Run: headless pygame with SDL's dummy video driver; simulated clock (each Clock.tick advances the game by its frame time, no real sleeping); random seed 0; keys injected as events and as key.get_pressed() state; no mouse input.
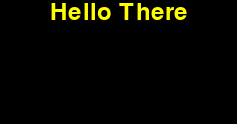
Frame 1 of 4 · flips 1–60 · no input
Frame 2 of 4 · flips 61–180 · tapped SPACE, RETURN · held RIGHT (→), D · screen unchanged from frame 1, image omitted
Frame 3 of 4 · flips 181–300 · held DOWN (↓), S · screen unchanged from frame 2, image omitted
Frame 4 of 4 · flips 301–420 · held LEFT (←), A, UP (↑), W · screen unchanged from frame 3, image omitted

The pygame program that drew these frames:

#!/usr/bin/python

"""Basic pygame program."""

import pygame
# from pygame.locals import *

def main():
    pygame.init()

    # font_size = 36
    # for name in pygame.font.get_fonts():
    #     font = pygame.font.SysFont(name, font_size)
    #     print(f"{name}={font.size('한')}")
    # font = pygame.font.Font(None, font_size)
    # print(f"{pygame.font.get_default_font()}={font.size('한')}")

    font_size = 36
    font_name = 'd2coding'
    font = pygame.font.SysFont(font_name, font_size)
    msg = 'Hello There'
    text_size = font.size(msg)
    print(text_size)

    screen_size = text_size[0]+100, text_size[1]+100
    screen = pygame.display.set_mode(screen_size)
    pygame.display.set_caption('Basic pygame program')

    background = pygame.Surface(screen.get_size()).convert()
    bgcolor = 'black'
    background.fill(bgcolor)

    font_color = 'yellow'
    text = font.render(msg, 1, font_color)
    text_pos = text.get_rect(centerx=background.get_rect().centerx)
    background.blit(text, text_pos)

    screen.blit(background, (0, 0))
    pygame.display.flip()

    FPS = 60
    clock = pygame.time.Clock()

    while True:
        for event in pygame.event.get():
            if event.type == pygame.QUIT:
                pygame.quit()
                return

        screen.blit(background, (0, 0))
        pygame.display.flip()

        clock.tick(FPS)
        # print(f'{clock.get_fps():.1f}')


if __name__ == '__main__':
    main()
